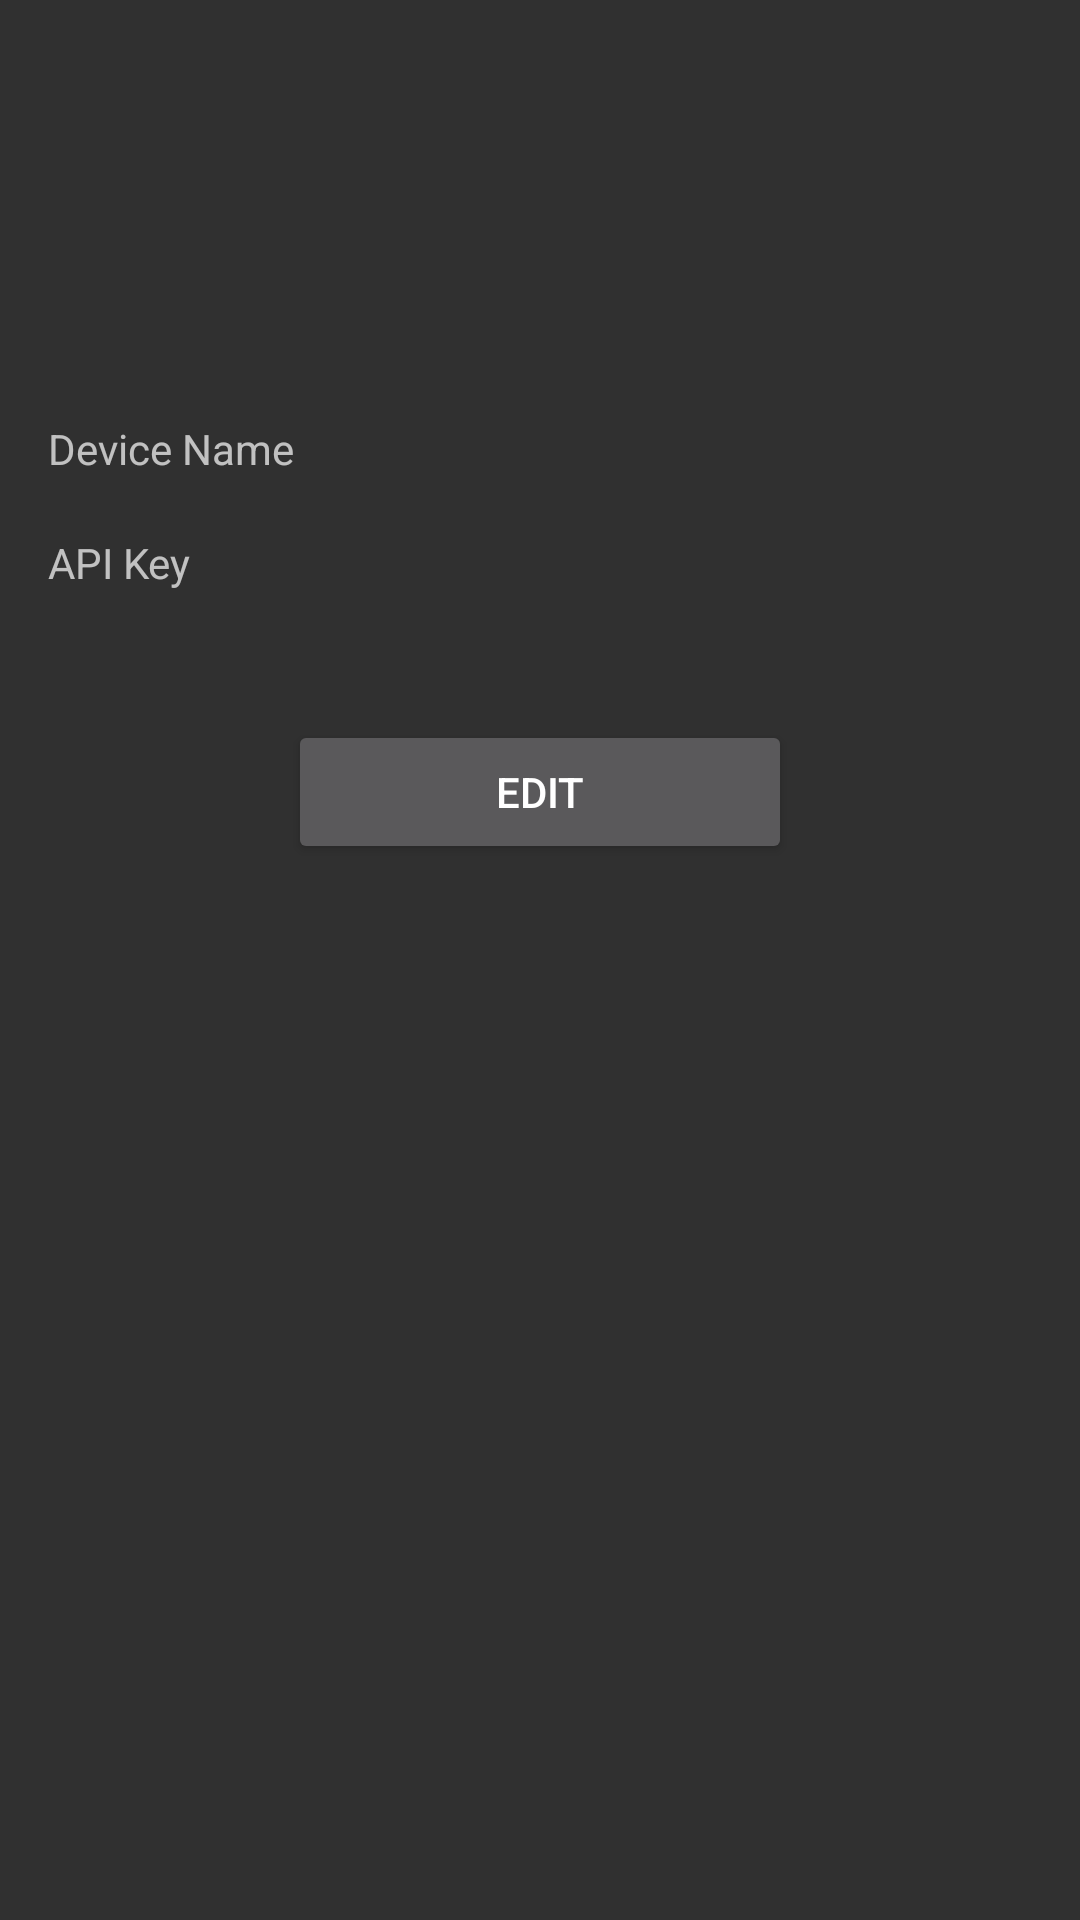

Write the Android layout XML for this screen, with the resource values it uses.
<!-- AndroidManifest.xml: application theme Theme.AppCompat -->
<!-- res/layout/activity_view_empatica.xml -->
<?xml version="1.0" encoding="utf-8"?>
<LinearLayout xmlns:android="http://schemas.android.com/apk/res/android"
    xmlns:tools="http://schemas.android.com/tools"
    android:layout_width="match_parent"
    android:layout_height="match_parent"
    android:orientation="vertical"
    android:paddingBottom="@dimen/activity_vertical_margin"
    android:paddingLeft="@dimen/activity_horizontal_margin"
    android:paddingRight="@dimen/activity_horizontal_margin"
    android:paddingTop="140dp"
    android:layout_gravity="center"
    tools:context="com.example.android.teacher.EmpaticaE4.ViewEmpaticaActivity">

    
    <TextView
        android:text="@string/empatica_name"
        android:layout_height="wrap_content"
        android:layout_width="wrap_content"
        />

    <TextView
        android:id="@+id/e4_name"
        android:layout_height="wrap_content"
        android:layout_width="match_parent"/>

    <TextView
        android:layout_height="wrap_content"
        android:layout_width="wrap_content"
        android:text="@string/api_key" />

    <TextView
        android:layout_height="wrap_content"
        android:layout_width="match_parent"
        android:id="@+id/api_key" />

    
    <android.support.v7.widget.AppCompatButton
        android:id="@+id/edit_e4_data"
        android:layout_width="fill_parent"
        android:layout_height="wrap_content"
        android:layout_marginTop="24dp"
        android:layout_marginBottom="24dp"
        android:layout_marginLeft="80dp"
        android:layout_marginRight="80dp"
        android:padding="12dp"
        android:text="Edit"/>

</LinearLayout>
<!-- resources referenced by this layout -->
<resources>
  <dimen name="activity_horizontal_margin">16dp</dimen>
  <dimen name="activity_vertical_margin">16dp</dimen>
  <string name="api_key">API Key</string>
  <string name="empatica_name">Device Name</string>
</resources>
